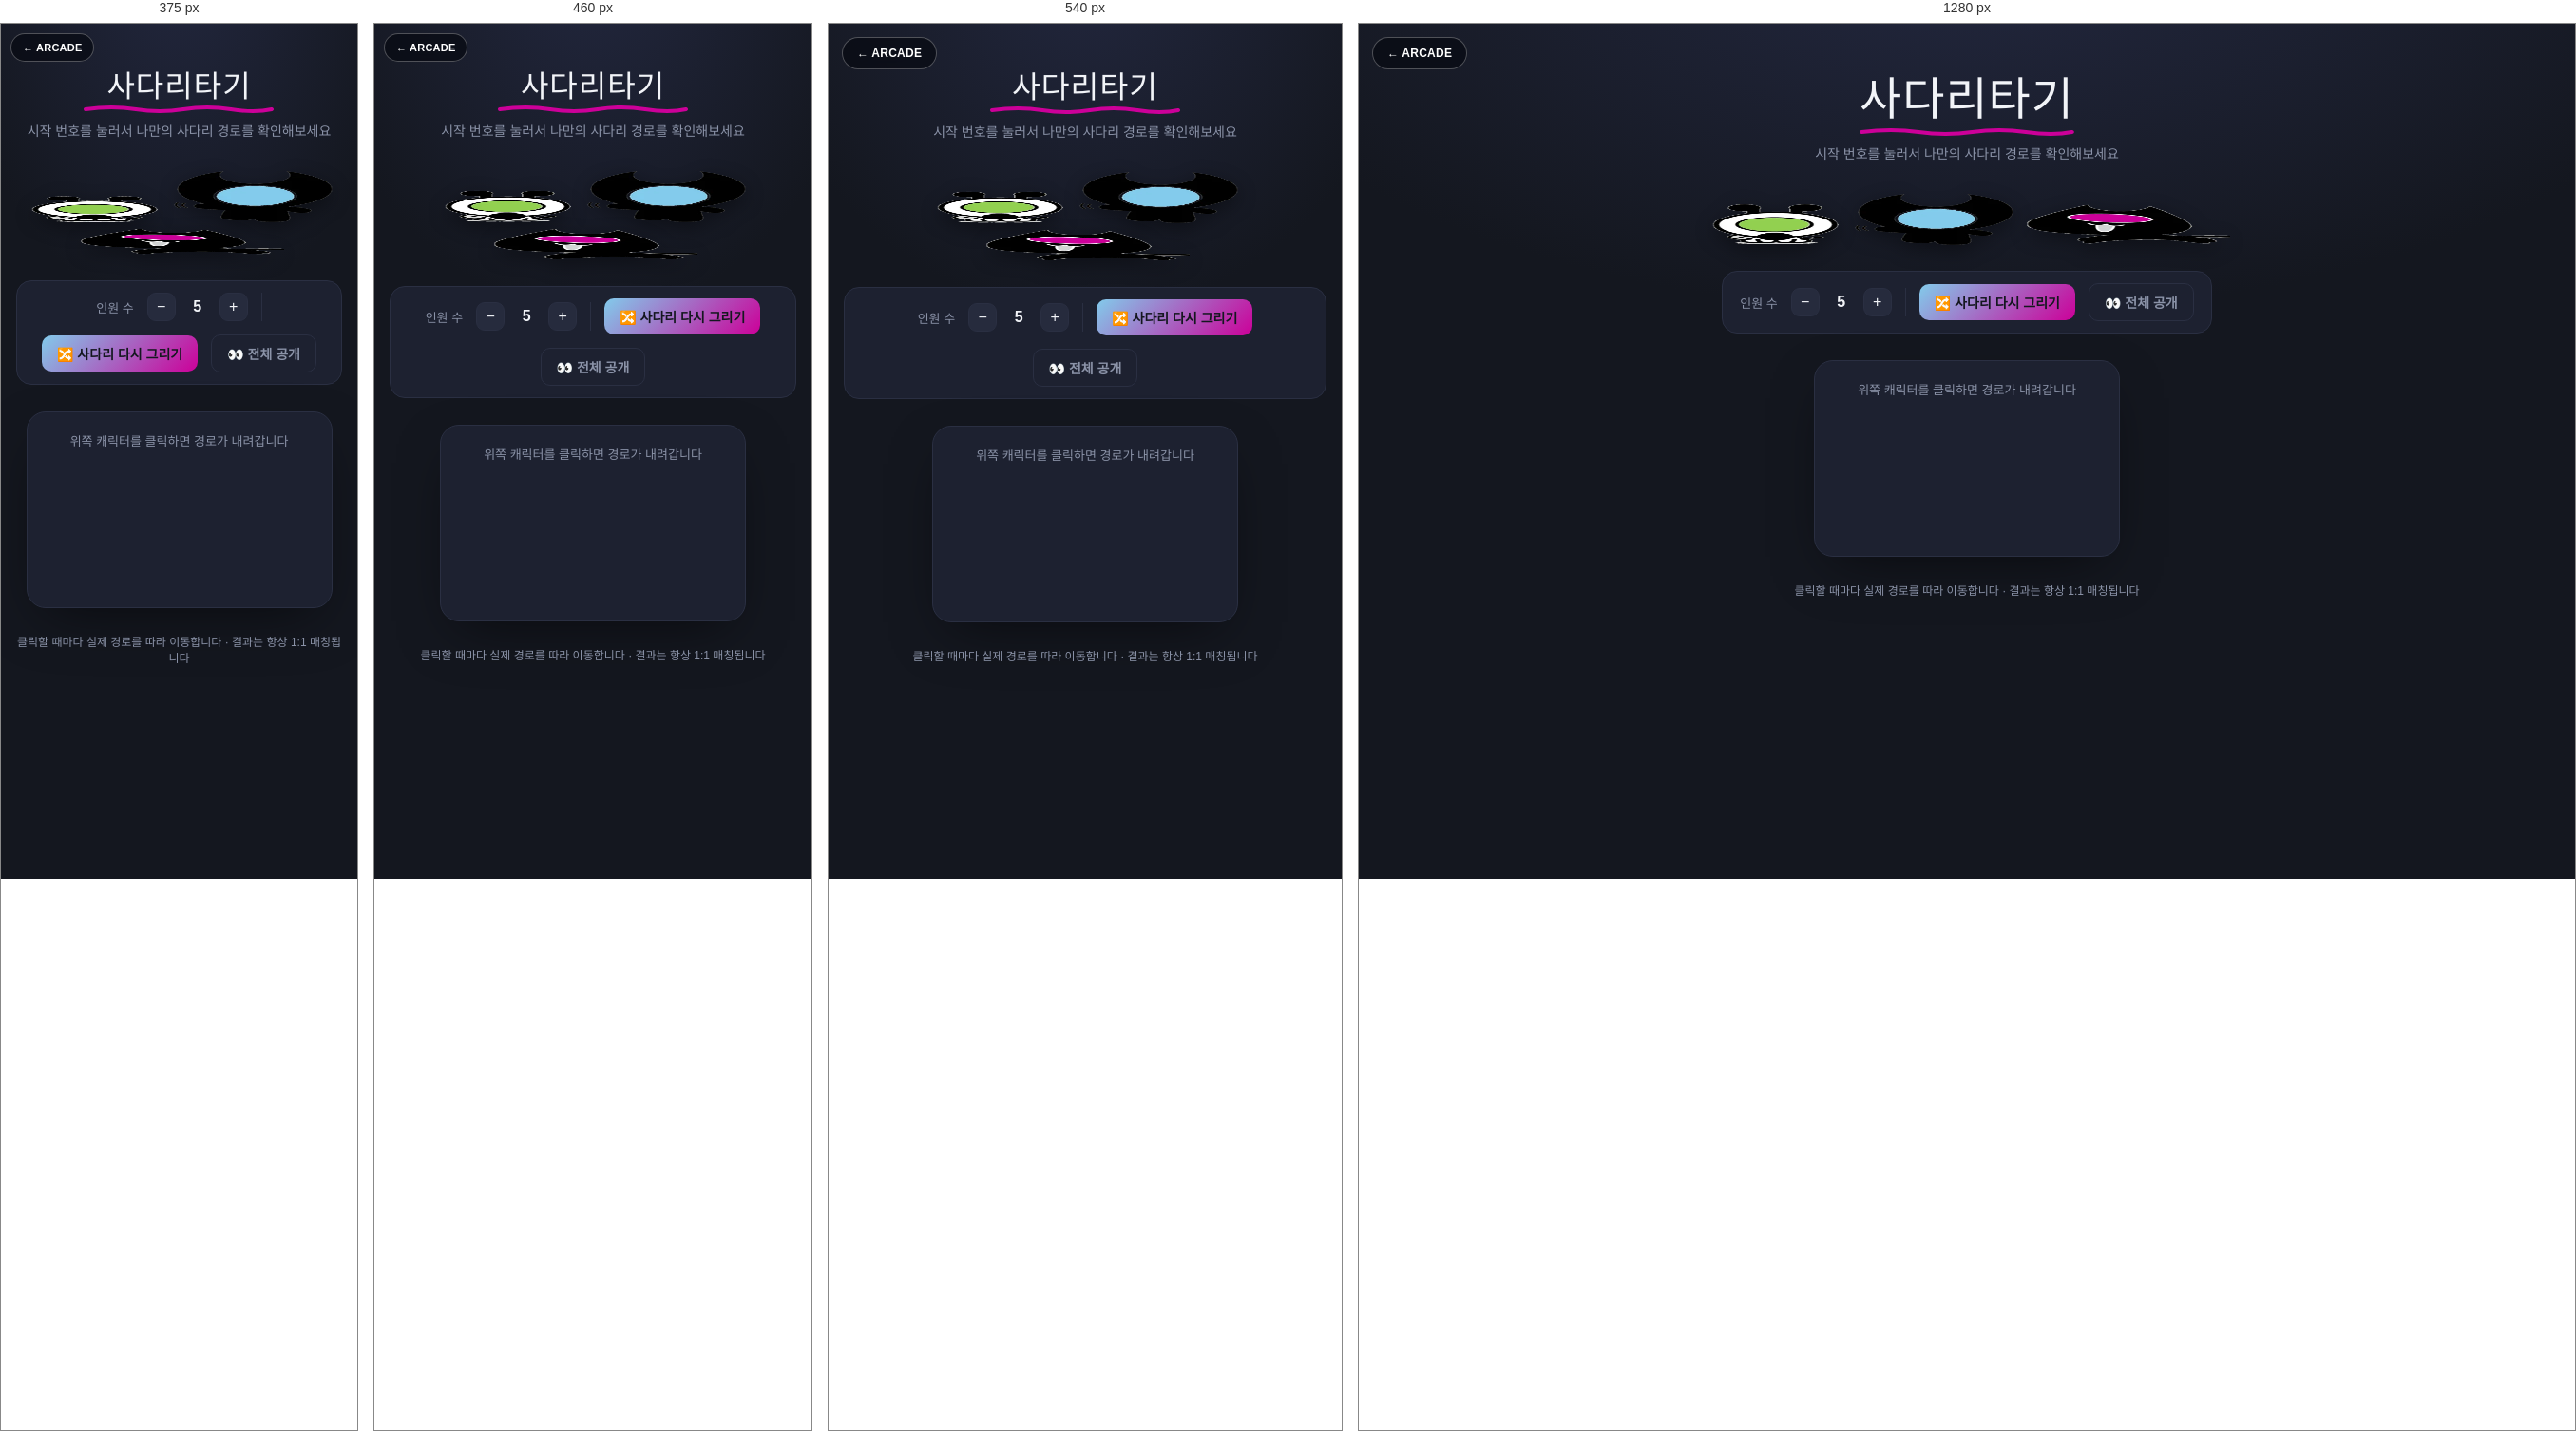
Rendered at 375 px, 460 px, 540 px and 1280 px, left to right.

<!-- file: ladder.html -->
<!DOCTYPE html>
<html lang="ko">
<head>
<meta charset="UTF-8">
<meta name="viewport" content="width=device-width, initial-scale=1.0">
<title>사다리 타기 — BLACKHOLEMAN ARCADE</title>
<link rel="preconnect" href="https://fonts.googleapis.com">
<link href="https://fonts.googleapis.com/css2?family=Jua&family=Noto+Sans+KR:wght@400;500;700;900&display=swap" rel="stylesheet">
<style>
  :root{
    --bg: #14171f;
    --panel: #1d2130;
    --panel-border: #2a2f42;
    --text-primary: #f2f4f8;
    --text-secondary: #8b93a8;
    --line: #454d68;
  }
  *{ box-sizing: border-box; margin:0; padding:0; }
  body{
    background: radial-gradient(ellipse 120% 80% at 50% -10%, #232840 0%, var(--bg) 55%);
    color: var(--text-primary);
    font-family: 'Noto Sans KR', sans-serif;
    min-height: 100vh;
    display: flex;
    flex-direction: column;
    align-items: center;
    padding: 40px 16px 80px;
  }
  .header{ text-align: center; margin-bottom: 18px; }
  .title{
    font-family: 'Jua', sans-serif;
    font-size: clamp(32px, 6vw, 48px);
    letter-spacing: 1px;
    color: var(--text-primary);
    position: relative;
    display: inline-block;
  }
  .title-wrap{ position: relative; display:inline-block; }
  .underline{ display:block; width: 100%; height: 10px; margin-top: -2px; }
  .subtitle{ color: var(--text-secondary); font-size: 14px; margin-top: 8px; }

  .cast{
    display:flex;
    justify-content:center;
    align-items:flex-end;
    gap: 4px;
    margin: 14px 0 26px;
  }
  .cast img{
    height: 46px;
    filter: drop-shadow(0 6px 10px rgba(0,0,0,0.4));
  }

  .controls{
    display:flex; align-items:center; gap: 14px;
    background: var(--panel);
    border: 1px solid var(--panel-border);
    border-radius: 16px;
    padding: 12px 18px;
    margin-bottom: 28px;
    flex-wrap: wrap;
    justify-content: center;
  }
  .stepper{ display:flex; align-items:center; gap: 10px; padding-right: 14px; border-right: 1px solid var(--panel-border); }
  .stepper span{ font-size: 13px; color: var(--text-secondary); margin-right: 4px; }
  .step-btn{
    width: 30px; height: 30px; border-radius: 9px;
    border: 1px solid var(--panel-border);
    background: #262b3d; color: var(--text-primary);
    font-size: 16px; cursor: pointer;
    display:flex; align-items:center; justify-content:center;
    transition: background .15s, transform .1s;
  }
  .step-btn:hover{ background: #303650; }
  .step-btn:active{ transform: scale(0.92); }
  .step-btn:disabled{ opacity: .35; cursor: not-allowed; }
  .step-count{ width: 26px; text-align: center; font-weight: 700; font-size: 16px; }
  .btn{
    border: none; border-radius: 10px; padding: 9px 16px;
    font-family: 'Noto Sans KR', sans-serif; font-weight: 700; font-size: 14px;
    cursor: pointer; transition: filter .15s, transform .1s;
  }
  .btn:active{ transform: scale(0.96); }
  .btn-primary{ background: linear-gradient(135deg, #82cbeb, #cc0099); color: #14171f; }
  .btn-primary:hover{ filter: brightness(1.1); }
  .btn-ghost{ background: transparent; color: var(--text-secondary); border: 1px solid var(--panel-border); }
  .btn-ghost:hover{ color: var(--text-primary); border-color: #4a5170; }

  .board{
    background: var(--panel);
    border: 1px solid var(--panel-border);
    border-radius: 20px;
    padding: 20px 10px 10px;
    box-shadow: 0 20px 60px -20px rgba(0,0,0,0.6);
    max-width: 96vw;
    overflow-x: auto;
  }
  .hint{ text-align:center; color: var(--text-secondary); font-size: 13px; margin-bottom: 6px; }
  svg{ display:block; }

  .top-circle{ cursor: pointer; transition: transform .12s; }
  .top-circle:hover{ transform: scale(1.08); }
  .top-circle.used{ cursor: default; }
  .top-circle.used:hover{ transform: none; }

  .badge-text{
    font-family: 'Jua', sans-serif;
    font-size: 12px;
    fill: #ffffff;
    text-anchor: middle;
    dominant-baseline: central;
    pointer-events: none;
  }
  .qmark{
    font-family: 'Jua', sans-serif;
    font-size: 18px;
    fill: var(--text-secondary);
    text-anchor: middle;
    dominant-baseline: central;
  }
  .bottom-circle{
    fill: #262b3d;
    stroke: var(--panel-border);
    stroke-width: 2;
  }

  footer{ margin-top: 26px; color: var(--text-secondary); font-size: 12px; text-align: center; }
</style>

<meta name="description" content="인원과 결과만 넣으면 되는 무료 온라인 사다리 타기. 벌칙 정하기, 역할 배정에 사용하세요.">
<meta name="author" content="주식회사 블랙홀맨브로스">
<meta name="theme-color" content="#14171f">
<link rel="canonical" href="https://lg980305-blip.github.io/games/ladder.html">
<meta property="og:type" content="website">
<meta property="og:site_name" content="BLACKHOLEMAN BROS">
<meta property="og:locale" content="ko_KR">
<meta property="og:title" content="사다리 타기 — BLACKHOLEMAN ARCADE">
<meta property="og:description" content="인원과 결과만 넣으면 되는 무료 온라인 사다리 타기. 벌칙 정하기, 역할 배정에 사용하세요.">
<meta property="og:url" content="https://lg980305-blip.github.io/games/ladder.html">
<meta property="og:image" content="https://lg980305-blip.github.io/assets/og-image.png">
<meta property="og:image:width" content="1200">
<meta property="og:image:height" content="630">
<meta name="twitter:card" content="summary_large_image">
<meta name="twitter:title" content="사다리 타기 — BLACKHOLEMAN ARCADE">
<meta name="twitter:description" content="인원과 결과만 넣으면 되는 무료 온라인 사다리 타기. 벌칙 정하기, 역할 배정에 사용하세요.">
<meta name="twitter:image" content="https://lg980305-blip.github.io/assets/og-image.png">
<link rel="icon" href="../favicon.svg" type="image/svg+xml">
<link rel="icon" href="../favicon.ico" sizes="32x32">
<link rel="apple-touch-icon" href="../assets/icon-180.png">
<link rel="manifest" href="../site.webmanifest">

<style>
/* 아케이드로 돌아가는 공통 링크 (게임 화면 위에 겹쳐 표시) */
.bhb-back{position:fixed;left:14px;top:14px;z-index:9998;display:inline-flex;align-items:center;gap:7px;
  padding:9px 15px;border-radius:999px;border:1px solid rgba(255,255,255,.28);
  background:rgba(8,10,18,.72);backdrop-filter:blur(10px);color:#fff;text-decoration:none;
  font-size:12px;font-weight:800;letter-spacing:.02em;font-family:Pretendard,'Noto Sans KR',sans-serif}
.bhb-back:hover{background:rgba(8,10,18,.92);border-color:rgba(255,255,255,.5)}
.bhb-back:focus-visible{outline:2px solid #66c0ff;outline-offset:3px}
@media(max-width:520px){.bhb-back{left:10px;top:10px;padding:8px 12px;font-size:11px}}
</style>

<style>
/* 좁은 화면에서 가로 스크롤이 생기던 문제 수정 */
html{overflow-x:hidden}
img{height:auto}
.cast{max-width:100%;flex-wrap:wrap}
svg{max-width:100%}
@media(max-width:560px){
  .cast img{height:36px}
}
@media(max-width:400px){
  .cast img{height:30px}
}
</style>
</head>
<body>
<a class="bhb-back" href="index.html">← ARCADE</a>

  <div class="header">
    <div class="title-wrap">
      <div class="title">사다리타기</div>
      <svg class="underline" viewBox="0 0 200 10" preserveAspectRatio="none">
        <path d="M2,6 Q30,2 55,6 T105,6 T155,6 T198,6" fill="none" stroke="#cc0099" stroke-width="4" stroke-linecap="round"/>
      </svg>
    </div>
    <div class="subtitle">시작 번호를 눌러서 나만의 사다리 경로를 확인해보세요</div>
  </div>

  <div class="cast">
    <img src="../assets/mascots/1819ba82c4.webp" alt="holedog" loading="lazy" decoding="async" width="151" height="220">
    <img src="../assets/mascots/26fea5ccee.webp" alt="blackhole" style="height:56px;" loading="lazy" decoding="async" width="175" height="220">
    <img src="../assets/mascots/f77670d958.webp" alt="holecat" loading="lazy" decoding="async" width="220" height="199">
  </div>

  <div class="controls">
    <div class="stepper">
      <span>인원 수</span>
      <button class="step-btn" id="decBtn">−</button>
      <div class="step-count" id="countLabel">5</div>
      <button class="step-btn" id="incBtn">+</button>
    </div>
    <button class="btn btn-primary" id="shuffleBtn">🔀 사다리 다시 그리기</button>
    <button class="btn btn-ghost" id="revealBtn">👀 전체 공개</button>
  </div>

  <div class="board">
    <div class="hint">위쪽 캐릭터를 클릭하면 경로가 내려갑니다</div>
    <svg id="ladderSvg"></svg>
  </div>

  <footer>클릭할 때마다 실제 경로를 따라 이동합니다 · 결과는 항상 1:1 매칭됩니다</footer>

<script>
(function(){
  const NS = "http://www.w3.org/2000/svg";
  const svg = document.getElementById('ladderSvg');
  const countLabel = document.getElementById('countLabel');
  const decBtn = document.getElementById('decBtn');
  const incBtn = document.getElementById('incBtn');
  const shuffleBtn = document.getElementById('shuffleBtn');
  const revealBtn = document.getElementById('revealBtn');

  const MIN_N = 2, MAX_N = 8;

  // mascot assets: [data-uri, natural width, natural height, accent color]
  const MASCOTS = [
    { src: '../assets/mascots/26fea5ccee.webp', w: 175, h: 220, color: '#82CBEB' },
    { src: '../assets/mascots/f77670d958.webp',   w: 220, h: 199, color: '#CC0099' },
    { src: '../assets/mascots/1819ba82c4.webp',   w: 151, h: 220, color: '#92D050' }
  ];

  const COL_GAP = 92;
  const PAD_X = 54;
  const TOP_Y = 52;
  const BOTTOM_MARGIN = 54;
  const ROWS = 13;
  const ROW_GAP = 32;
  const LADDER_TOP = TOP_Y + 46;
  const NODE_H = 56; // display height for mascot at nodes
  const MARKER_H = 40; // display height while traveling

  let n = 5;
  let rungs = [];
  let bottomOrder = [];
  let revealed = [];
  let usedStart = [];
  let animating = false;

  function mascotFor(i){ return MASCOTS[i % MASCOTS.length]; }
  function ladderBottom(){ return LADDER_TOP + ROWS * ROW_GAP; }
  function svgWidth(){ return PAD_X*2 + (n-1)*COL_GAP; }
  function svgHeight(){ return ladderBottom() + BOTTOM_MARGIN + 26; }
  function colX(c){ return PAD_X + c*COL_GAP; }

  function generateRungs(){
    const rows = [];
    for(let r=0; r<ROWS; r++){
      const row = new Array(n-1).fill(false);
      let c = 0;
      while(c < n-1){
        if(Math.random() < 0.42){ row[c] = true; c += 2; }
        else { c += 1; }
      }
      rows.push(row);
    }
    return rows;
  }

  function computePath(startCol){
    let col = startCol;
    const pts = [{ x: colX(col), y: LADDER_TOP }];
    for(let r=0; r<ROWS; r++){
      const y = LADDER_TOP + r*ROW_GAP;
      const yNext = LADDER_TOP + (r+1)*ROW_GAP;
      const row = rungs[r];
      if(col > 0 && row[col-1]){
        pts.push({ x: colX(col), y }); col -= 1; pts.push({ x: colX(col), y });
      } else if(col < n-1 && row[col]){
        pts.push({ x: colX(col), y }); col += 1; pts.push({ x: colX(col), y });
      }
      pts.push({ x: colX(col), y: yNext });
    }
    return { pts, end: col };
  }

  function el(tag, attrs){
    const e = document.createElementNS(NS, tag);
    for(const k in attrs) e.setAttribute(k, attrs[k]);
    return e;
  }

  function buildLadder(){
    n = Math.max(MIN_N, Math.min(MAX_N, n));
    countLabel.textContent = n;
    decBtn.disabled = n <= MIN_N;
    incBtn.disabled = n >= MAX_N;

    rungs = generateRungs();
    bottomOrder = new Array(n).fill(null);
    revealed = new Array(n).fill(false);
    usedStart = new Array(n).fill(false);
    animating = false;

    for(let i=0;i<n;i++){
      const { end } = computePath(i);
      bottomOrder[i] = end;
    }
    render();
  }

  function clipIdFor(prefix, i){ return `${prefix}-clip-${i}`; }

  function addMascotImage(parent, mascot, cx, cy, displayH, clipId){
    const dispW = displayH * (mascot.w / mascot.h);
    if(clipId){
      const clip = el('clipPath', { id: clipId });
      clip.appendChild(el('circle', { cx, cy, r: displayH*0.52 }));
      parent.appendChild(clip);
    }
    const img = el('image', {
      href: mascot.src, x: cx - dispW/2, y: cy - displayH/2,
      width: dispW, height: displayH, preserveAspectRatio: 'xMidYMid meet'
    });
    if(clipId) img.setAttribute('clip-path', `url(#${clipId})`);
    parent.appendChild(img);
    return img;
  }

  function render(){
    svg.setAttribute('viewBox', `0 0 ${svgWidth()} ${svgHeight()}`);
    svg.setAttribute('width', svgWidth());
    svg.setAttribute('height', svgHeight());
    svg.innerHTML = '';

    const defs = el('defs', {});
    const filter = el('filter', { id:'wobble', x:'-20%', y:'-20%', width:'140%', height:'140%' });
    filter.appendChild(el('feTurbulence', { type:'fractalNoise', baseFrequency:'0.012 0.03', numOctaves:'2', seed: String(Math.floor(Math.random()*1000)), result:'noise' }));
    filter.appendChild(el('feDisplacementMap', { in:'SourceGraphic', in2:'noise', scale:'4' }));
    defs.appendChild(filter);
    svg.appendChild(defs);

    const linesGroup = el('g', { filter:'url(#wobble)' });
    svg.appendChild(linesGroup);

    for(let c=0; c<n; c++){
      linesGroup.appendChild(el('line', {
        x1: colX(c), y1: LADDER_TOP, x2: colX(c), y2: ladderBottom(),
        stroke: 'var(--line)', 'stroke-width': 3, 'stroke-linecap':'round'
      }));
    }
    for(let r=0; r<ROWS; r++){
      const y = LADDER_TOP + r*ROW_GAP + ROW_GAP/2;
      rungs[r].forEach((has, c) => {
        if(has){
          linesGroup.appendChild(el('line', {
            x1: colX(c), y1: y, x2: colX(c+1), y2: y,
            stroke: 'var(--line)', 'stroke-width': 3, 'stroke-linecap':'round'
          }));
        }
      });
    }

    const trailGroup = el('g', { id:'trailGroup', filter:'url(#wobble)' });
    svg.appendChild(trailGroup);

    // top nodes: mascot circle + number badge
    const topGroup = el('g', { id:'topGroup' });
    svg.appendChild(topGroup);
    for(let c=0; c<n; c++){
      const mascot = mascotFor(c);
      const g = el('g', { class: 'top-circle' + (usedStart[c] ? ' used' : ''), 'data-col': c, opacity: usedStart[c] ? 0.4 : 1 });
      g.appendChild(el('circle', { cx: colX(c), cy: TOP_Y, r: NODE_H*0.56, fill:'#262b3d' }));
      addMascotImage(g, mascot, colX(c), TOP_Y, NODE_H, clipIdFor('top', c));
      const badge = el('circle', { cx: colX(c)+NODE_H*0.32, cy: TOP_Y+NODE_H*0.32, r: 10, fill: mascot.color, stroke:'#14171f', 'stroke-width':1.5 });
      g.appendChild(badge);
      const badgeText = el('text', { class:'badge-text', x: colX(c)+NODE_H*0.32, y: TOP_Y+NODE_H*0.32+1 });
      badgeText.textContent = c+1;
      g.appendChild(badgeText);
      if(!usedStart[c]) g.addEventListener('click', () => startPath(c));
      topGroup.appendChild(g);
    }

    // bottom nodes
    const bottomGroup = el('g', { id:'bottomGroup' });
    svg.appendChild(bottomGroup);
    for(let c=0; c<n; c++){
      const by = ladderBottom() + BOTTOM_MARGIN - 8;
      const g = el('g', { id:`bottomNode-${c}` });
      g.appendChild(el('circle', { class:'bottom-circle', cx: colX(c), cy: by, r: NODE_H*0.46, id:`bcircle-${c}` }));
      const q = el('text', { class:'qmark', x: colX(c), y: by, id:`qmark-${c}` });
      q.textContent = '?';
      g.appendChild(q);
      bottomGroup.appendChild(g);
    }

    for(let c=0;c<n;c++){
      if(revealed[c]) applyRevealVisual(c, findStartForEnd(c));
    }
  }

  function findStartForEnd(end){
    for(let i=0;i<n;i++) if(bottomOrder[i] === end) return i;
    return -1;
  }

  function applyRevealVisual(endCol, startCol){
    const g = document.getElementById(`bottomNode-${endCol}`);
    const qmark = document.getElementById(`qmark-${endCol}`);
    if(!g) return;
    if(qmark) qmark.remove();
    const mascot = mascotFor(startCol);
    const by = ladderBottom() + BOTTOM_MARGIN - 8;
    addMascotImage(g, mascot, colX(endCol), by, NODE_H*0.82, clipIdFor('bottom', endCol));
    const badge = el('circle', { cx: colX(endCol)+NODE_H*0.26, cy: by+NODE_H*0.26, r: 9, fill: mascot.color, stroke:'#14171f', 'stroke-width':1.5 });
    g.appendChild(badge);
    const badgeText = el('text', { class:'badge-text', x: colX(endCol)+NODE_H*0.26, y: by+NODE_H*0.26+1 });
    badgeText.setAttribute('font-size','11');
    badgeText.textContent = startCol+1;
    g.appendChild(badgeText);
  }

  function startPath(startCol){
    if(animating || usedStart[startCol]) return;
    usedStart[startCol] = true;
    animating = true;
    render();

    const { pts, end } = computePath(startCol);
    const mascot = mascotFor(startCol);
    const trailGroup = document.getElementById('trailGroup');

    const trailPath = el('path', { d:'', fill:'none', stroke: mascot.color, 'stroke-width': 5, 'stroke-linecap':'round', 'stroke-linejoin':'round', opacity: 0.9 });
    trailGroup.appendChild(trailPath);

    const markerG = el('g', {});
    markerG.style.filter = `drop-shadow(0 0 6px ${mascot.color})`;
    svg.appendChild(markerG);
    const dispW = MARKER_H * (mascot.w / mascot.h);
    const markerImg = el('image', {
      href: mascot.src, width: dispW, height: MARKER_H,
      x: -dispW/2, y: -MARKER_H/2, preserveAspectRatio:'xMidYMid meet'
    });
    markerG.appendChild(markerImg);

    let segIndex = 0;
    let segStart = performance.now();
    const speed = 0.62;

    function segLength(a,b){ return Math.hypot(b.x-a.x, b.y-a.y); }
    function updateD(){
      let d = `M ${pts[0].x},${pts[0].y}`;
      for(let i=1;i<=segIndex;i++) d += ` L ${pts[i].x},${pts[i].y}`;
      trailPath.setAttribute('d', d);
    }

    function step(now){
      const wiggle = Math.sin(now/90) * 8;
      if(segIndex >= pts.length - 1){
        const last = pts[pts.length-1];
        markerG.setAttribute('transform', `translate(${last.x},${last.y}) rotate(0)`);
        finishAnimation();
        return;
      }
      const a = pts[segIndex], b = pts[segIndex+1];
      const len = Math.max(segLength(a,b), 0.001);
      const dur = len / speed;
      const t = Math.min(1, (now - segStart) / dur);
      const x = a.x + (b.x - a.x) * t;
      const y = a.y + (b.y - a.y) * t;
      markerG.setAttribute('transform', `translate(${x},${y}) rotate(${wiggle})`);

      if(t >= 1){ segIndex += 1; segStart = now; updateD(); }
      requestAnimationFrame(step);
    }

    function finishAnimation(){
      revealed[end] = true;
      markerG.remove();
      trailPath.remove();
      applyRevealVisual(end, startCol);
      animating = false;
    }

    requestAnimationFrame(step);
  }

  function revealAll(){
    if(animating) return;
    let i = 0;
    function next(){
      while(i < n && usedStart[i]) i++;
      if(i >= n) return;
      const col = i; i++;
      startPath(col);
      const wait = setInterval(() => {
        if(!animating){ clearInterval(wait); setTimeout(next, 140); }
      }, 50);
    }
    next();
  }

  decBtn.addEventListener('click', () => { if(!animating){ n -= 1; buildLadder(); } });
  incBtn.addEventListener('click', () => { if(!animating){ n += 1; buildLadder(); } });
  shuffleBtn.addEventListener('click', () => { if(!animating) buildLadder(); });
  revealBtn.addEventListener('click', revealAll);

  buildLadder();
})();
</script>
</body>
</html>